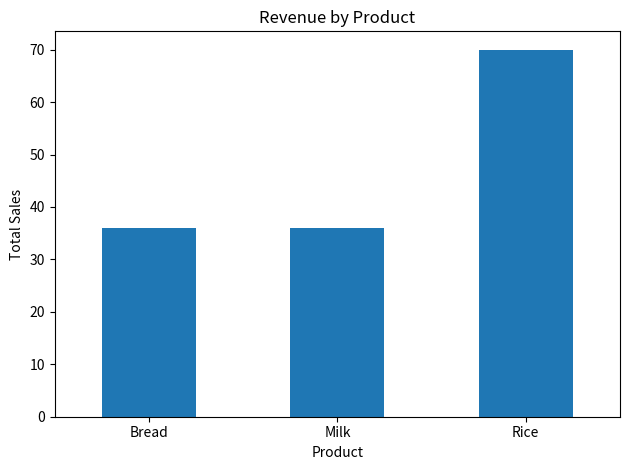

Write the Python code that produced this figure.

# Mini Shop Sales Analyzer
# A simple Python project for analyzing shop sales

import pandas as pd
import matplotlib.pyplot as plt

# 1. Shop sales data
sales = {
    "Product": ["Bread", "Milk", "Rice", "Bread", "Milk", "Rice"],
    "Quantity": [10, 5, 3, 8, 7, 4],
    "Price": [2, 3, 10, 2, 3, 10]
}

df = pd.DataFrame(sales)
df["Total Sales"] = df["Quantity"] * df["Price"]

# 2. Sales report
print("=" * 35)
print("       MINI SHOP SALES REPORT")
print("=" * 35)
print(df.to_string(index=False))

# 3. Total revenue
print("\nTotal Revenue:", df["Total Sales"].sum())

# 4. Quantity sold by product
print("\nQuantity Sold by Product:")
print(df.groupby("Product")["Quantity"].sum())

# 5. Best-selling product
best_seller = df.groupby("Product")["Quantity"].sum().idxmax()
print("\nBest-Selling Product:", best_seller)

# 6. Revenue by product
revenue = df.groupby("Product")["Total Sales"].sum()
print("\nRevenue by Product:")
print(revenue)

# 7. Sales chart
revenue.plot(kind="bar")
plt.title("Revenue by Product")
plt.xlabel("Product")
plt.ylabel("Total Sales")
plt.xticks(rotation=0)
plt.tight_layout()
plt.show()
